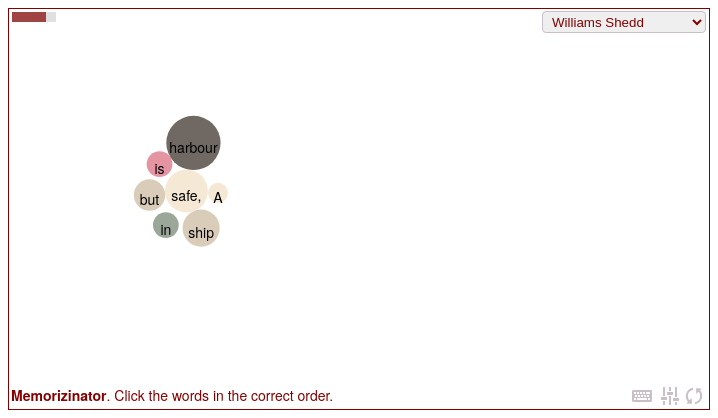
D3 v4 page, settled after 360 driven frames (6 s of simulated time); the page loaded 1 data file(s).


    $(function () {

        // ********** EVENTS **********
        $("#container").click(function () {
            // TODO: This never lets the dialog open!
            //if ($(".popup").is(':visible')) { $('.popup').hide(); }
        });

        $("#selectQuote").change(function () {
            citation = $("#selectQuote").val();
            gameManager('restart');
        });

        $("#typeit").click(function () {
            $('#typePop').show();
            typer();
        });

        $("#settings").click(function () { $('#setsPop').show(); });
        $("#restart").click(function () { gameManager('restart'); });

        $("#sayIt").click(function () { gameManager('sayIt'); });
        $("#showIt").click(function () { gameManager('showIt'); });
        $("#showHint").click(function () { gameManager('showHint'); });
        $("#boldIt").click(function () { gameManager('boldIt'); });
        $(".close").click(function () { $('.popup:visible').hide(); });


        // ********** D3 HAPPENS HERE **********
        // General variablees
        var wordData = [],   // All words (data) from text from json
            wordLinks = [],     // Links (data) in the simulation
            svgWidth = 700,     // Width of the svg palette
            svgHeight = 400,    // Height of the svg palette
            initCount = 7,      // Number of words to show at beginning of game
            foci = [{ x: svgWidth * 0.25, y: svgHeight * 0.45 }, { x: svgWidth * 0.75, y: svgHeight * 0.45 }], // Sets 2 foci on page
            citation = "Williams Shedd",
            quote,               // The quote to be memorized
            boldIt = false,     // Is the boltIt hint be active?
            colors;              // Node & word colors

        // Get svg handle, set up color and radius scale (use word length to set size)
        $("#container").css("width", svgWidth).css("height", svgHeight);
        var svg = d3.select("#gameboard");
        var radScale = d3.scaleLinear().domain([1, 15]).range([10, 50]);

        // Set forces in the simulation
        var simulation = d3.forceSimulation()
            //.force("link", d3.forceLink().id(function (d) { return d.id; }))
            .force("link", d3.forceLink().distance(20).strength(0.6))
            .force("charge", d3.forceManyBody().strength(-50))
            .force("collide", d3.forceCollide(function (d) { return d.rad; }));

        // Get quote from json, then start simulation
        function build() {
            d3.json("quotes.json", function (error, quotesData) {

                // Populate dropdown if it's empty
                if ($('#selectQuote').children('option').length == 0) {
                    $.each(quotesData.nodes, function (key, value) {
                        option = "<option value='" + value.cit + "' " + (value.cit == citation ? "selected" : "") + ">" + value.cit + "</option>";
                        $('#selectQuote').append(option);
                    });
                }

                // Get the selected quoate (filter returns an array, length = 1); then split.
                quote = quotesData.nodes.filter(function (obj) { return (obj.cit == citation ? true : false); })[0].text;
                var quoteSplit = quote.replace("-", "- ").split(" ");
                colors = d3.scaleOrdinal().domain(0, 4).range(colorPalette(quote.length));


                // Format data, create answerkey
                for (i = 0; i < quoteSplit.length; i++) {
                    wordData.push({
                        word: quoteSplit[i],    // the actual word
                        id: i,          // the original index
                        x: 0,
                        y: ~~(Math.random() * svgHeight),
                        rad: radScale(quoteSplit[i].length),    // the radius
                        show: (i < initCount ? 1 : 0),          // is this node showing
                        clickOrder: 0,  // what order was it clicked on by user?
                        answerSet: 0,    // is is part of the answer set; controls focii
                        color: colors(i)
                    })
                }

                gameManager("start");
                start();
            });
        }
        build();


        // Build the force simulation
        function start() {

            // Create links
            var glinks = svg.selectAll(".link")
                .data(wordLinks, function (d) { return d.source.id + "-" + d.target.id; })
                .enter().insert("line", ".gnode").attr("class", "link");
            var glinks = svg.selectAll(".link")
                .data(wordLinks, function (d) { return d.source.id + "-" + d.target.id; })
                .exit().remove()

            // Create nodes (well, g-elements).  Add circles, text, & event listeners
            var gnodes = svg.selectAll("g")
                .data(words("show", 1), function id(d, i) { return d.id; })
                .enter().append("g").attr("class", function (d) { return "gnode g" + d.id; })
                .classed("next", function (d) { return (boldIt && d.id == 0) ? true : false ; });
            //gnodes.exit().remove();

            var circles = gnodes.append("circle").attr("class", function (d) { return "c" + d.id; })
                .attr("r", function (d) { return d.rad; }).style("fill", function (d, i) { return colors(d.id); })
                .attr("opacity", 0.7);

            var texts = gnodes.append("text")
                .attr("class", function (d) { return "text w" + d.id; }) // Tie into CSS
                .text(function (d) { return (d.word); });

            var actions = gnodes.on("click", nodeClicked);

            // Link data to simulation and set it in motion.
            simulation.nodes(words("show", 1)).force("link").links(wordLinks);
            simulation.on("tick", ticked).alpha(0.5).restart();
        }

        // Manage node & link movement
        function ticked(e) {
            var k = .2 * simulation.alpha();

            svg.selectAll(".gnode").attr("transform", function (d) {
                // Set node location, multi-foci
                d.y += (foci[d.answerSet].y - d.y) * k;
                d.x += (foci[d.answerSet].x - d.x) * k;

                // But be sure that nodes don't go out-of-bounds
                d.y = Math.max(d.rad, Math.min(svgHeight - d.rad, d.y));
                d.x = Math.max(d.rad, Math.min(svgWidth - d.rad, d.x));

                return 'translate(' + [d.x, d.y] + ')';
            });

            // Set link locations
            svg.selectAll(".link")
                .attr("x1", function (d) { return d.source.x; })
                .attr("y1", function (d) { return d.source.y; })
                .attr("x2", function (d) { return d.target.x; })
                .attr("y2", function (d) { return d.target.y; });
        }

        // User clicked a node
        function nodeClicked(d) {
            if (d.answerSet == 0) { // A node from the unused side
                d.answerSet = 1; // Moves the gnode over to the answer side.
                var answerLength = words("answerSet", 1).length; // includes just-clicked answer
                d.clickOrder = answerLength; // Set clickOrder
                if (wordData.length > words("show", 1).length) { wordData[words("show", 1).length].show = 1; } // Show next node
                if (answerLength > 1) { wordLinks.push({ "source": words("clickOrder", d.clickOrder - 1)[0].id, "target": d.id }); } // Add link
                start();

                svg.selectAll(".text").classed("next", function (d) { return (boldIt && d.index == answerLength) ? true : false; });  // Bold next word

                var allCorrect = true;
                for (i = 0; i < answerLength; i++) {  // cycle thru wordData by clickOrder (base 1); compare with wordData (correct answers)
                    if (words("clickOrder", i + 1)[0].word != wordData[i].word) { allCorrect = false; break; }
                }
                if (allCorrect) { if (wordData.length == answerLength) { gameManager("win"); } else { gameManager("okay"); } }
                else { gameManager("incorrect"); }

                //if (!allCorrect) { gameManager("incorrect"); }
                //else if (wordData.length == answerLength) { gameManager("win"); }

            } else {   // d.answerSet == 1 (a node from the answerSet)
                d.answerSet = 0;
                d.clickOrder = 0;
                findLinks(d.id)
                start();
            }
        }

        // Return portion of wordData needed.
        function words(key, val) {
            switch (key) {
                case "show": // returns an array of the shown nodes [val = 1] or unshown [val = 0]
                    return wordData.filter(function (value, index) { return value.show == val ? true : false; });
                    break;
                case "answerSet": // returns an array of the answerSet nodes [val = 1] or un-answerSet [val = 0]
                    return wordData.filter(function (value, index) { return value.answerSet == val ? true : false; });
                    break;
                case "clickOrder": // returns an array with the single requested clickOrder item
                    return wordData.filter(function (value, index) { return value.clickOrder == val ? true : false; });
                    break;
            }
        }

        function findNode(id) {

        }

        function findLinks(id) {
            for (var i = 0; i < wordLinks.length; i++) {
                if (id == wordLinks[i].source["id"] || id == wordLinks[i].target["id"]) {
                    wordLinks.splice(i, 1);
                }
            }
        }

        function colorPalette(id) {
            var palettes = [["#3dc8ff", "#ff3d87", "#ff703d", "#ffc83d", "#e1ff3d"],
                ["#493548", "#4b4e6d", "#6a8d92", "#80b192", "#a1e887"],
                ["#335c67", "#fff3b0", "#e09f3e", "#9e2a2b", "#540b0e"],
                ["#4d9de0", "#e15554", "#e1bc29", "#3bb273", "#7768ae"],
                ["#202030", "#39304a", "#635c51", "#7d7461", "#b0a990"],
                ["#f1e0c5", "#c9b79c", "#71816d", "#342a21", "#da667b"],
                ["#7b7554", "#17183b", "#a11692", "#ff4f79", "#ffb49a"]];
            return palettes[(id % palettes.length)];
        }


        // ********** BEGUB GAME MECHANICS / MANAGEMENT **********
        var timer,                                          // Allows timer to be managed from multiple places
            timerLength = 20;                               // Allows clean management of timer length

        function gameManager(event) {

            switch (event) {
                case "okay":
                    $('#message').html("So far so good.");
                    break;
                case "incorrect":
                    $('#message').html("<b>There's a problem...</b>");
                    break;
                case "timerBar":
                    $("#timerBar").attr("width", timerLength > 0 ? timerLength * 2 : 0).attr("opacity", (timerLength > 10 ? 0.5 : 1));
                    break;
                case "start":
                    timerLength = ~~(wordData.length * 1.5);
                    clearInterval(timer);
                    timer = setInterval(gameTimer, 1000);
                    $("#timerBar").attr("width", timerLength * 2);
                    $("#timerBarBox").attr("width", timerLength * 2);
                    $('#message').html("<b>Memorizinator</b>. Click the words in the correct order.");
                    break;
                case "win":
                    $('#message').html("<b>You won!</b> Score = " + timerLength + 1);
                    $("#timerBar").attr("width", 0);
                    clearInterval(timer);
                    break;
                case "loss":
                    $('#message').text("I'm sorry for your loss.");
                    clearInterval(timer);
                    break;
                case "restart":
                    wordData = [];   // All words (data) from quote from json
                    wordLinks = [];     // Links (data) in the simulation
                    svg.selectAll("g, .link").remove();
                    build();
                    break;
                case "sayIt":
                    $('#setsMessage').text("'Say It' only works in Chrome browser. Click again to silence.");
                    if (window.speechSynthesis.speaking) {
                        window.speechSynthesis.cancel();
                    } else {
                        window.speechSynthesis.speak(new SpeechSynthesisUtterance(quote));
                    }
                    break;
                case "boldIt":
                    boldIt = !boldIt;
                    $('#setsMessage').text("Bolding: " + (boldIt ? "On" : "Off"));
                    gameManager("restart");
                    break;
                case "showIt":
                    $('#setsMessage').text("Click again to hide.");
                    $('#message').text($('#message').text() == quote ? "" : quote);
                    break; // t.replace(/(\B[a-z])/g, "-")
                case "showHint":
                    $('#setsMessage').text("Click again to hide.");
                    hint = quote.replace(/(\B[a-z])/g, "-");
                    $('#message').text($('#message').text() == hint ? "" : hint);
                    break;
            }
        }


        function gameTimer() {
            if (timerLength-- >= 0) {
                gameManager("timerBar");
            } else {
                gameManager("loss")
                clearInterval(timer);
            }
        }


        // ********** BEGIN TYPER INTERACTION **********
        function typer() {
            var char = 0
                word = 1;

            $('#typeCitation').text(citation);
            $('#typeQuote').empty();

            // Type the quote
            function updateQuote() {
                if (char < quote.length) {
                    $('#typeQuote').append(quote[char++]);
                    setTimeout(updateQuote, 25);
                } else {
                    hilite();
                    colorMe();
                }
            }

            // Create a list of regular expressions that will be matched and wrapped in hilite().
            var res = ["God"]; //, "[a-z]{6,}"
            quote.split(" ").forEach(function (wd, i) {
                if (Math.round(Math.random() * (wd.length / 5))) { // random selection increases with word length
                    res.push(wd);
                }
            });

            // Decide which words should be highlighted, wrap them with a SPAN with a CLASS of 'color'
            function hilite() {
                $("#typeQuote").html(function (_, html) {
                    // the re word whose next character is not '<'. g = global search, i = case-insensitive.
                    // \b = word bourndary, preceded by an escape character \.
                    res.forEach(function (re, i) {
                        html = html.replace(RegExp("(\\b" + re + "\\b)([^<])", 'gi'), '<span class="color">$1</span>$2');
                    });
                    return html;
                });
            }

            // Color the chosen words
            function colorMe() {
                var selWord = ".color:nth-of-type(#)".replace("#", word++); // Choose the current word
                if ($(selWord).length > 0) {  // Is this a valid selector?
                    $(selWord).css("color", colors[Math.ceil(Math.random() * 5 - 1)]);
                    setTimeout(colorMe, 30);
                }
            }

            updateQuote();
        }
    });


### data: quotes.json
{
 "nodes": [
  {
   "cit": "Williams Shedd",
   "text": "A ship in harbour is safe, but that is n…"
  },
  {
   "cit": "John 3:16",
   "text": "For God so loved the world that he gave …"
  },
  {
   "cit": "2 Timothy 4:7",
   "text": "I have fought the good fight, I have fin…"
  },
  {
   "cit": "2 Timothy 1:7",
   "text": "For God has not given us a spirit of tim…"
  },
  {
   "cit": "Acts 2:38",
   "text": "Peter replied, Repent and be baptized, e…"
  },
  {
   "cit": "Walt Disney",
   "text": "When you're curious, you find lots of in…"
  },
  {
   "cit": "Gettysburg Address",
   "text": "Four score and seven years ago our fathe…"
  },
  {
   "cit": "Constitution Preamble",
   "text": "We the People of the United States, in O…"
  },
  "... 1 more items"
 ],
 "links": []
}